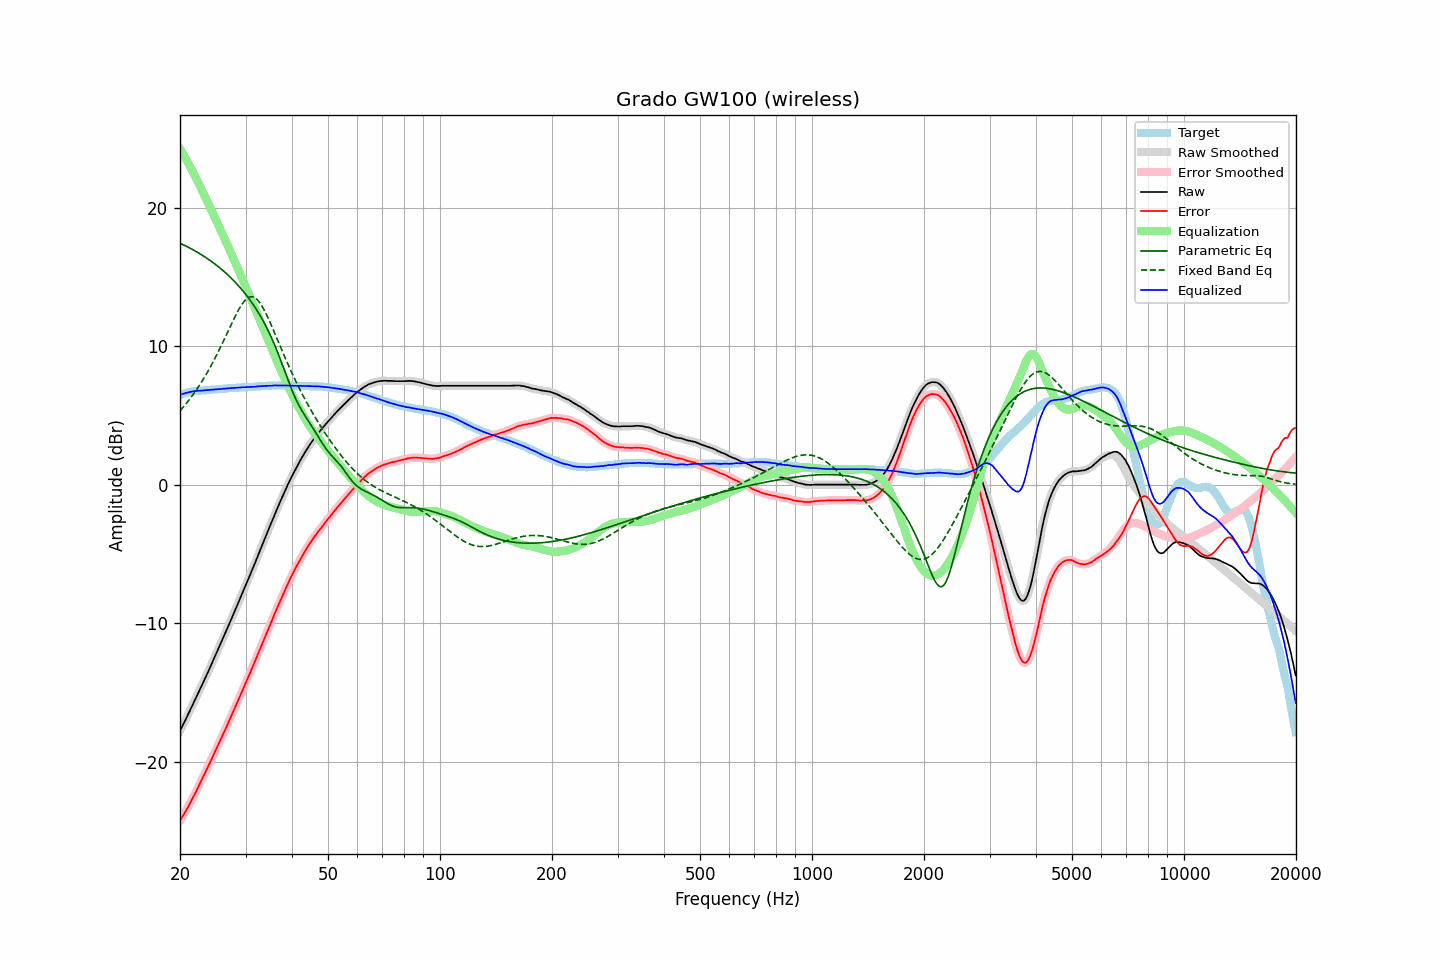

Data behind this chart, as committed beside it:
frequency, raw, error, smoothed, error_smoothed, equalization, parametric_eq, fixed_band_eq, equalized_raw, equalized_smoothed, target
20.00, -17.75, -24.24, -17.75, -24.24, 24.24, 17.43, 5.34, 6.49, 6.49, 6.49
20.20, -17.52, -24.05, -17.52, -24.05, 24.05, 17.38, 5.47, 6.53, 6.53, 6.53
20.40, -17.28, -23.85, -17.29, -23.85, 23.86, 17.32, 5.60, 6.58, 6.57, 6.57
20.61, -17.06, -23.66, -17.05, -23.66, 23.65, 17.27, 5.74, 6.60, 6.60, 6.60
20.81, -16.81, -23.45, -16.81, -23.46, 23.45, 17.21, 5.88, 6.64, 6.64, 6.64
21.02, -16.58, -23.26, -16.58, -23.25, 23.24, 17.15, 6.03, 6.66, 6.66, 6.68
21.23, -16.33, -23.03, -16.33, -23.03, 23.03, 17.09, 6.18, 6.70, 6.69, 6.70
21.44, -16.09, -22.81, -16.09, -22.81, 22.81, 17.03, 6.33, 6.72, 6.72, 6.72
21.66, -15.84, -22.58, -15.84, -22.58, 22.59, 16.96, 6.49, 6.74, 6.74, 6.74
21.87, -15.60, -22.35, -15.60, -22.35, 22.36, 16.90, 6.65, 6.76, 6.76, 6.75
22.09, -15.36, -22.13, -15.36, -22.12, 22.13, 16.83, 6.82, 6.77, 6.77, 6.77
22.31, -15.11, -21.89, -15.11, -21.89, 21.89, 16.77, 6.99, 6.78, 6.78, 6.78
22.54, -14.87, -21.66, -14.87, -21.66, 21.65, 16.70, 7.16, 6.79, 6.79, 6.79
22.76, -14.62, -21.42, -14.62, -21.42, 21.41, 16.63, 7.35, 6.79, 6.79, 6.80
22.99, -14.37, -21.17, -14.37, -21.17, 21.17, 16.55, 7.53, 6.80, 6.80, 6.80
23.22, -14.12, -20.93, -14.12, -20.93, 20.93, 16.48, 7.72, 6.81, 6.81, 6.81
23.45, -13.86, -20.68, -13.87, -20.68, 20.69, 16.40, 7.91, 6.83, 6.82, 6.82
23.69, -13.62, -20.45, -13.61, -20.44, 20.44, 16.32, 8.11, 6.83, 6.83, 6.83
23.92, -13.35, -20.19, -13.35, -20.20, 20.20, 16.25, 8.32, 6.85, 6.84, 6.84
24.16, -13.10, -19.96, -13.10, -19.96, 19.95, 16.16, 8.53, 6.85, 6.85, 6.86
24.40, -12.84, -19.72, -12.84, -19.71, 19.70, 16.08, 8.74, 6.87, 6.86, 6.88
24.65, -12.58, -19.45, -12.58, -19.46, 19.45, 15.99, 8.96, 6.87, 6.87, 6.87
24.89, -12.32, -19.20, -12.32, -19.20, 19.21, 15.91, 9.19, 6.89, 6.89, 6.88
25.14, -12.06, -18.95, -12.06, -18.95, 18.96, 15.82, 9.42, 6.90, 6.90, 6.89
25.39, -11.80, -18.70, -11.80, -18.70, 18.70, 15.73, 9.65, 6.91, 6.90, 6.90
25.65, -11.54, -18.46, -11.54, -18.45, 18.45, 15.63, 9.89, 6.91, 6.91, 6.92
25.91, -11.29, -18.21, -11.28, -18.20, 18.20, 15.53, 10.13, 6.91, 6.92, 6.92
26.16, -11.01, -17.94, -11.02, -17.95, 17.95, 15.43, 10.37, 6.94, 6.93, 6.93
26.43, -10.76, -17.70, -10.75, -17.69, 17.69, 15.33, 10.62, 6.94, 6.94, 6.94
26.69, -10.48, -17.43, -10.48, -17.44, 17.44, 15.23, 10.87, 6.95, 6.95, 6.95
26.96, -10.21, -17.18, -10.22, -17.18, 17.18, 15.12, 11.11, 6.96, 6.96, 6.97
27.23, -9.94, -16.92, -9.94, -16.92, 16.92, 15.01, 11.36, 6.97, 6.97, 6.98
27.50, -9.67, -16.65, -9.67, -16.65, 16.65, 14.90, 11.61, 6.98, 6.98, 6.98
27.77, -9.40, -16.38, -9.40, -16.39, 16.39, 14.78, 11.85, 6.99, 6.99, 6.98
28.05, -9.13, -16.13, -9.13, -16.12, 16.13, 14.66, 12.09, 7.00, 7.00, 7.00
28.33, -8.86, -15.86, -8.86, -15.86, 15.86, 14.54, 12.32, 7.00, 7.00, 7.00
28.62, -8.60, -15.61, -8.59, -15.60, 15.60, 14.41, 12.54, 7.00, 7.01, 7.01
28.90, -8.31, -15.33, -8.31, -15.33, 15.33, 14.28, 12.74, 7.02, 7.02, 7.02
29.19, -8.04, -15.06, -8.04, -15.07, 15.07, 14.15, 12.94, 7.03, 7.03, 7.02
29.48, -7.76, -14.81, -7.76, -14.80, 14.80, 14.01, 13.10, 7.04, 7.04, 7.05
29.78, -7.49, -14.53, -7.49, -14.53, 14.53, 13.87, 13.26, 7.04, 7.04, 7.04
30.08, -7.22, -14.27, -7.21, -14.27, 14.27, 13.72, 13.37, 7.05, 7.05, 7.05
30.38, -6.94, -13.99, -6.94, -13.99, 14.00, 13.57, 13.47, 7.06, 7.06, 7.05
30.68, -6.66, -13.73, -6.66, -13.72, 13.72, 13.42, 13.53, 7.06, 7.06, 7.07
30.99, -6.38, -13.45, -6.38, -13.45, 13.45, 13.26, 13.57, 7.07, 7.07, 7.07
31.30, -6.10, -13.17, -6.11, -13.18, 13.18, 13.09, 13.56, 7.07, 7.07, 7.07
31.61, -5.82, -12.90, -5.82, -12.90, 12.90, 12.92, 13.53, 7.08, 7.08, 7.08
31.93, -5.55, -12.64, -5.54, -12.63, 12.62, 12.75, 13.46, 7.08, 7.08, 7.09
32.24, -5.25, -12.34, -5.25, -12.35, 12.35, 12.56, 13.37, 7.10, 7.10, 7.09
32.57, -4.96, -12.07, -4.96, -12.07, 12.07, 12.37, 13.23, 7.10, 7.11, 7.11
32.89, -4.67, -11.78, -4.67, -11.78, 11.79, 12.18, 13.08, 7.12, 7.12, 7.11
33.22, -4.39, -11.51, -4.39, -11.51, 11.51, 11.98, 12.89, 7.12, 7.12, 7.12
33.55, -4.10, -11.23, -4.10, -11.23, 11.23, 11.77, 12.70, 7.13, 7.13, 7.13
33.89, -3.81, -10.95, -3.81, -10.95, 10.95, 11.55, 12.47, 7.14, 7.14, 7.14
34.23, -3.53, -10.67, -3.53, -10.67, 10.67, 11.32, 12.24, 7.14, 7.14, 7.14
34.57, -3.24, -10.39, -3.25, -10.39, 10.39, 11.09, 11.99, 7.15, 7.14, 7.15
34.92, -2.96, -10.11, -2.96, -10.12, 10.11, 10.84, 11.73, 7.15, 7.15, 7.15
35.27, -2.69, -9.85, -2.68, -9.84, 9.83, 10.59, 11.46, 7.15, 7.15, 7.16
35.62, -2.39, -9.55, -2.39, -9.56, 9.56, 10.33, 11.19, 7.16, 7.16, 7.16
35.97, -2.11, -9.27, -2.11, -9.28, 9.28, 10.05, 10.92, 7.17, 7.17, 7.16
... 635 more rows
